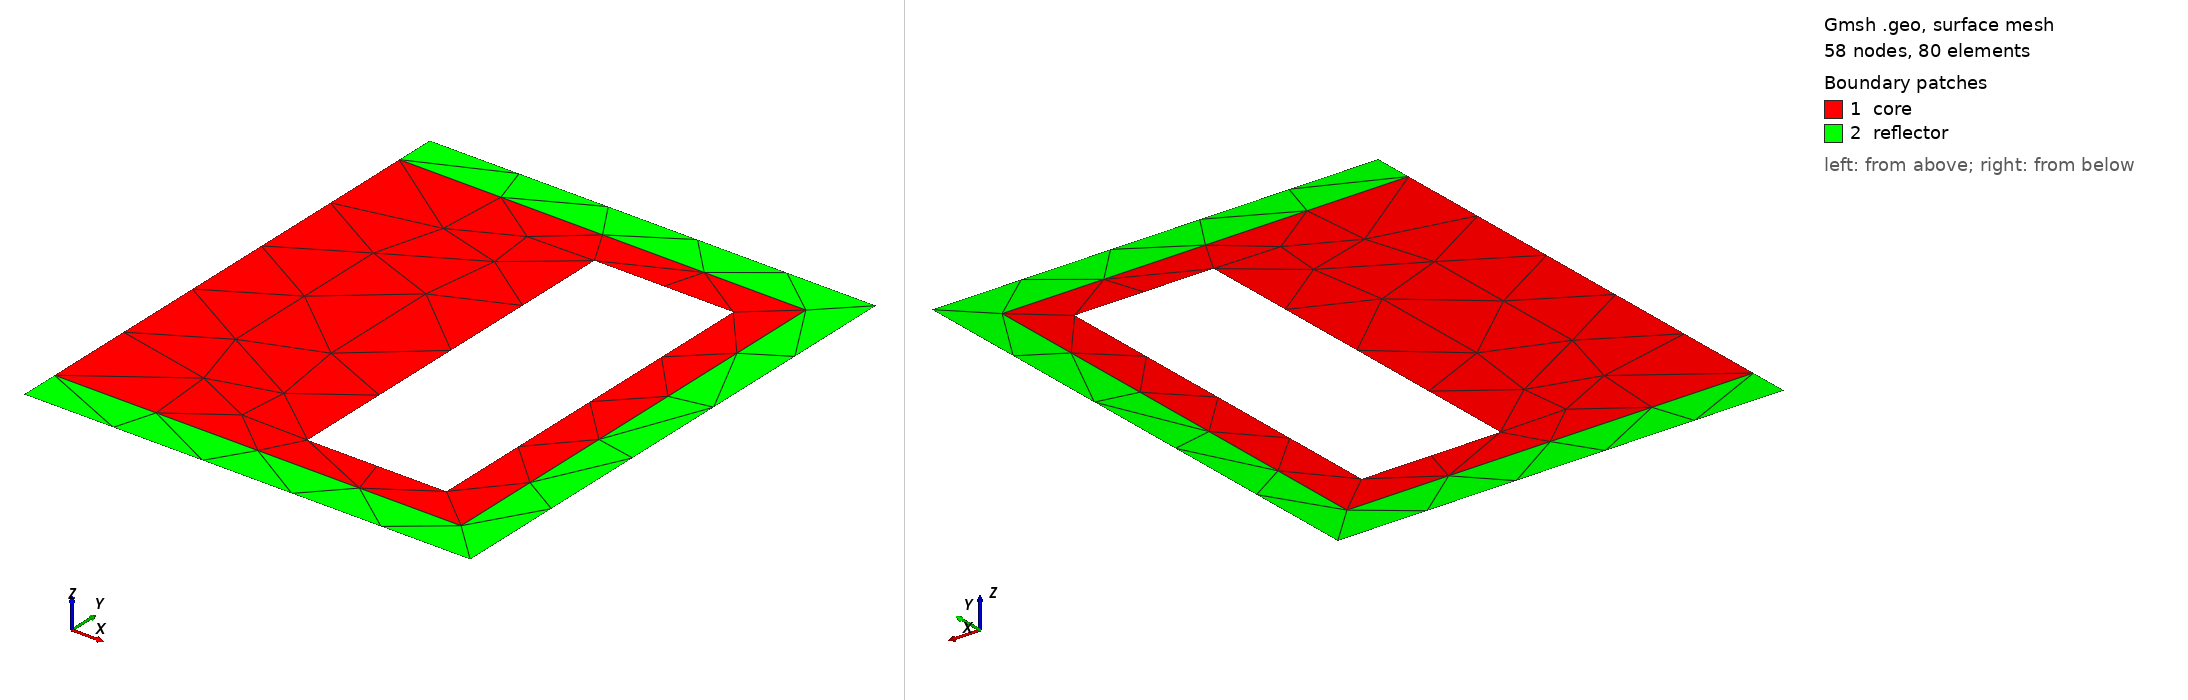

Gmsh geometry script, surface-meshed: 58 nodes, 80 surface elements. Boundary patches (legend numbers): 1 core, 2 reflector. Left view from above one corner, right view from below the opposite corner. Legend entries are the model's physical surfaces. The drawing asked Gmsh for element sizes between 1% and 20% of the model's largest extent; the script's own settings can give other sizes.

=== EVOL_geom.geo (drawn) ===
R1 = 1.13;
R2 = 1.83;
R3 = 2.05;

H1 = 0.94;
H2 = 1.13;

delta = 0.2;
R4 = R3 + delta;
H3 = H2 + delta;

Point(1) = {0, 0, 0, 1.0};
Point(2) = {0,  -H2, 0, 1.0};
Point(3) = {R3, -H2, 0, 1.0};
Point(4) = {R3,  H2, 0, 1.0};
Point(5) = {0,   H2, 0, 1.0};

Point(6) = {R1, -H1, 0, 1.0};
Point(7) = {R2, -H1, 0, 1.0};
Point(8) = {R1,  H1, 0, 1.0};
Point(9) = {R2,  H1, 0, 1.0};

Point(10) = {0,  -H3, 0, 1.0};
Point(11) = {R4, -H3, 0, 1.0};
Point(12) = {R4,  H3, 0, 1.0};
Point(13) = {0,   H3, 0, 1.0};

Line(1) = {2, 3};
Line(2) = {3, 4};
Line(3) = {4, 5};
Line(4) = {5, 2};
Line(5) = {6, 7};
Line(6) = {7, 9};
Line(7) = {9, 8};
Line(8) = {8, 6};
Line(9) = {2, 10};
Line(10) = {10, 11};
Line(11) = {11, 12};
Line(12) = {12, 13};
Line(13) = {13, 5};

Curve Loop(1) = {3, 4, 1, 2};
Curve Loop(2) = {8, 5, 6, 7};
Curve Loop(3) = {12, 13, -3, -2, -1, 9, 10, 11};

Plane Surface(1) = {1, 2};
Plane Surface(2) = {3};

Physical Surface("core", 10) = {1};
Physical Surface("reflector", 20) = {2};
Physical Curve("sym", 1) = {4, 13, 9};
Physical Curve("void", 2) = {10, 11, 12};

// Mesh.MeshSizeFactor = .01;
